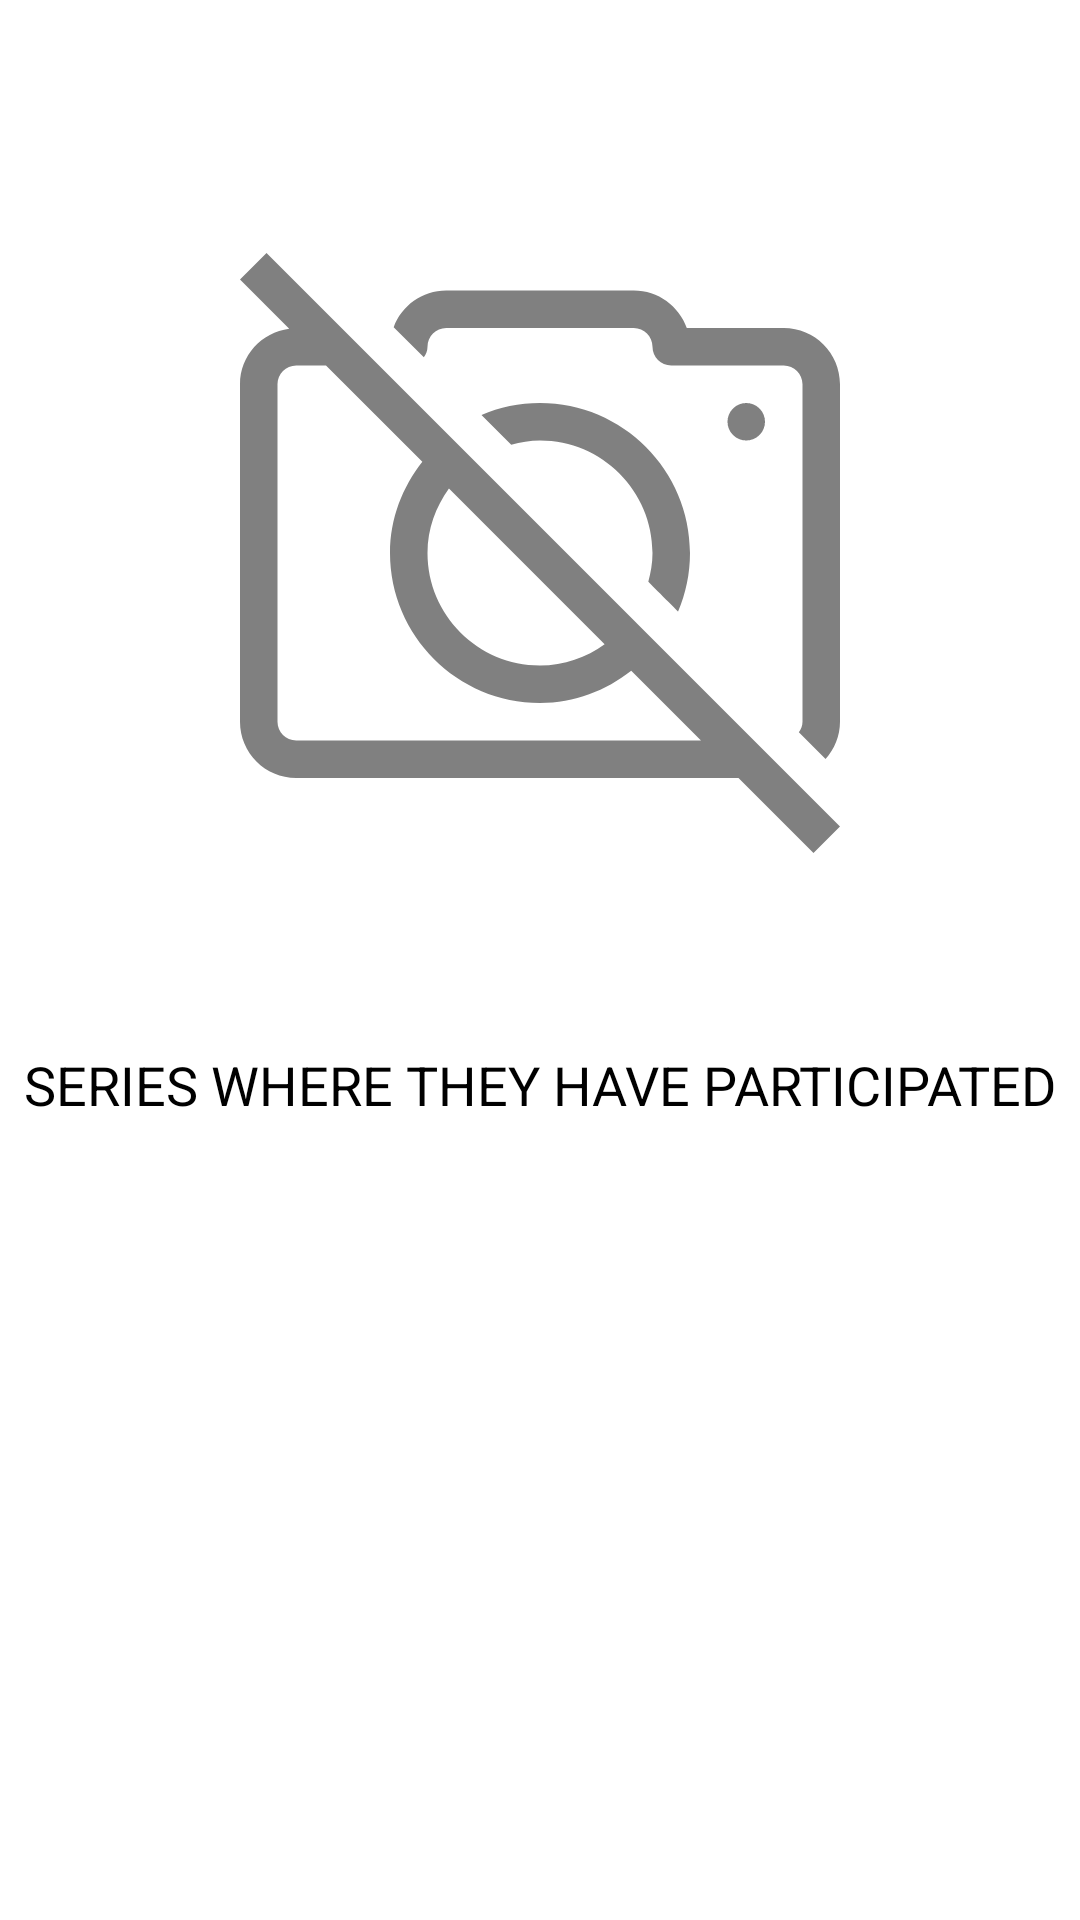

Here is an Android app screen rendered from its layout file. Give the layout XML and the strings, colors and styles it references.
<!-- AndroidManifest.xml: application theme AppTheme -->
<!-- res/layout/fragment_info_people.xml -->
<?xml version="1.0" encoding="utf-8"?>
<FrameLayout xmlns:android="http://schemas.android.com/apk/res/android"
    xmlns:tools="http://schemas.android.com/tools"
    android:layout_width="match_parent"
    android:layout_height="match_parent"
    tools:context=".view.fragments.InfoPeopleFragment">
    <LinearLayout
        android:layout_width="match_parent"
        android:layout_height="match_parent"
        android:orientation="vertical">
        <TextView
            android:id="@+id/name_person"
            android:layout_width="match_parent"
            android:layout_height="wrap_content"
            android:textAlignment="center"
            android:textColor="@color/Black"
            android:textSize="22sp"
            android:textAllCaps="true"/>
        <androidx.core.widget.NestedScrollView
            android:layout_width="match_parent"
            android:layout_height="match_parent">
            <LinearLayout
                android:layout_width="match_parent"
                android:layout_height="match_parent"
                android:orientation="vertical">
                <ImageView
                    android:id="@+id/image_person"
                    android:layout_width="200dp"
                    android:layout_height="310dp"
                    android:src="@drawable/ic_no_image"
                    android:layout_gravity="center">
                </ImageView>
                <TextView
                    android:layout_width="match_parent"
                    android:layout_height="wrap_content"
                    android:textAlignment="center"
                    android:textColor="@color/Black"
                    android:textSize="18sp"
                    android:text="@string/series_has_participated"
                    android:textAllCaps="true"
                    android:layout_marginVertical="10dp"/>
                <androidx.recyclerview.widget.RecyclerView
                    android:paddingHorizontal="5dp"
                    android:id="@+id/shows_person_acts"
                    android:layout_width="match_parent"
                    android:layout_height="wrap_content"
                    android:scrollbars="vertical"
                    android:isScrollContainer="false"
                    >
                </androidx.recyclerview.widget.RecyclerView>
            </LinearLayout>
        </androidx.core.widget.NestedScrollView>
    </LinearLayout>
</FrameLayout>
<!-- resources referenced by this layout -->
<resources>
  <color name="Black">#000000</color>
  <!-- drawable ic_no_image (drawable) -->
  <vector xmlns:android="http://schemas.android.com/apk/res/android"
      android:width="512dp"
      android:height="512dp"
      android:viewportWidth="450.824"
      android:viewportHeight="450.824">
    <path
        android:fillColor="#808080"
        android:pathData="m390.345,116.833c5.502,5.502 5.502,14.422 0,19.924s-14.422,5.502 -19.924,0 -5.502,-14.422 0,-19.924 14.422,-5.502 19.924,0"/>
    <path
        android:fillColor="#808080"
        android:pathData="m408.559,56.354h-72.849c-5.82,-16.4 -21.49,-28.176 -39.857,-28.176h-140.882c-18.102,0 -33.492,11.491 -39.506,27.523l22.668,22.668c1.603,-2.287 2.75,-4.919 2.75,-7.926 0,-7.773 6.315,-14.088 14.088,-14.088h140.882c7.773,0 14.088,6.315 14.088,14.088 0,7.787 6.301,14.088 14.088,14.088h84.529c7.773,0 14.088,6.315 14.088,14.088v253.588c0,3.003 -1.151,5.634 -2.755,7.921l20.082,20.082c6.669,-7.474 10.85,-17.22 10.85,-28.003v-253.589c0,-23.306 -18.958,-42.264 -42.264,-42.264z"/>
    <path
        android:fillColor="#808080"
        android:pathData="m329.161,269.397c5.756,-13.524 8.956,-28.385 8.956,-43.985 0,-62.145 -50.561,-112.706 -112.706,-112.706 -15.6,0 -30.46,3.2 -43.985,8.956l22.371,22.371c6.941,-1.849 14.097,-3.151 21.614,-3.151 46.612,0 84.529,37.917 84.529,84.529 0,7.517 -1.302,14.673 -3.151,21.614 0.001,0.001 22.372,22.372 22.372,22.372z"/>
    <path
        android:fillColor="#808080"
        android:pathData="m0,19.923 l36.966,36.966c-20.785,2.638 -36.966,20.238 -36.966,41.73v253.588c0,23.306 18.959,42.265 42.265,42.265h332.285l56.353,56.353 19.922,-19.922 -430.903,-430.903zM42.265,366.296c-7.773,0 -14.088,-6.315 -14.088,-14.088v-253.589c0,-7.773 6.315,-14.088 14.088,-14.088h22.343l72.397,72.397c-14.876,19.038 -24.298,42.507 -24.298,68.486 0,62.145 50.561,112.706 112.706,112.706 25.982,0 49.51,-9.357 68.558,-24.226l52.403,52.403zM157.003,176.927 L273.974,293.898c-13.772,9.882 -30.35,16.045 -48.562,16.045 -46.612,0 -84.529,-37.917 -84.529,-84.529 -0.001,-18.208 6.235,-34.722 16.12,-48.487z"/>
  </vector>
  <string name="series_has_participated">Series where they have participated</string>
  <style name="AppTheme" parent="Theme.MaterialComponents.Light.NoActionBar">
          <item name="colorPrimary">@color/primary_dark</item>
          <item name="colorPrimaryDark">@color/primary_dark</item>
          <item name="android:textColorPrimary">@color/primary_text</item>
          <item name="android:textColorSecondary">@color/secondary_text</item>
          <item name="android:windowBackground">@color/White</item>
          <item name="android:navigationBarColor">@color/secondary</item>
          <item name="colorAccent">@color/primary_dark</item>
      </style>
  <color name="primary_dark">#33776E</color>
  <color name="primary_text">#000000</color>
  <color name="secondary_text">#808080</color>
  <color name="White">#FFFFFF</color>
  <color name="secondary">#333333</color>
</resources>
